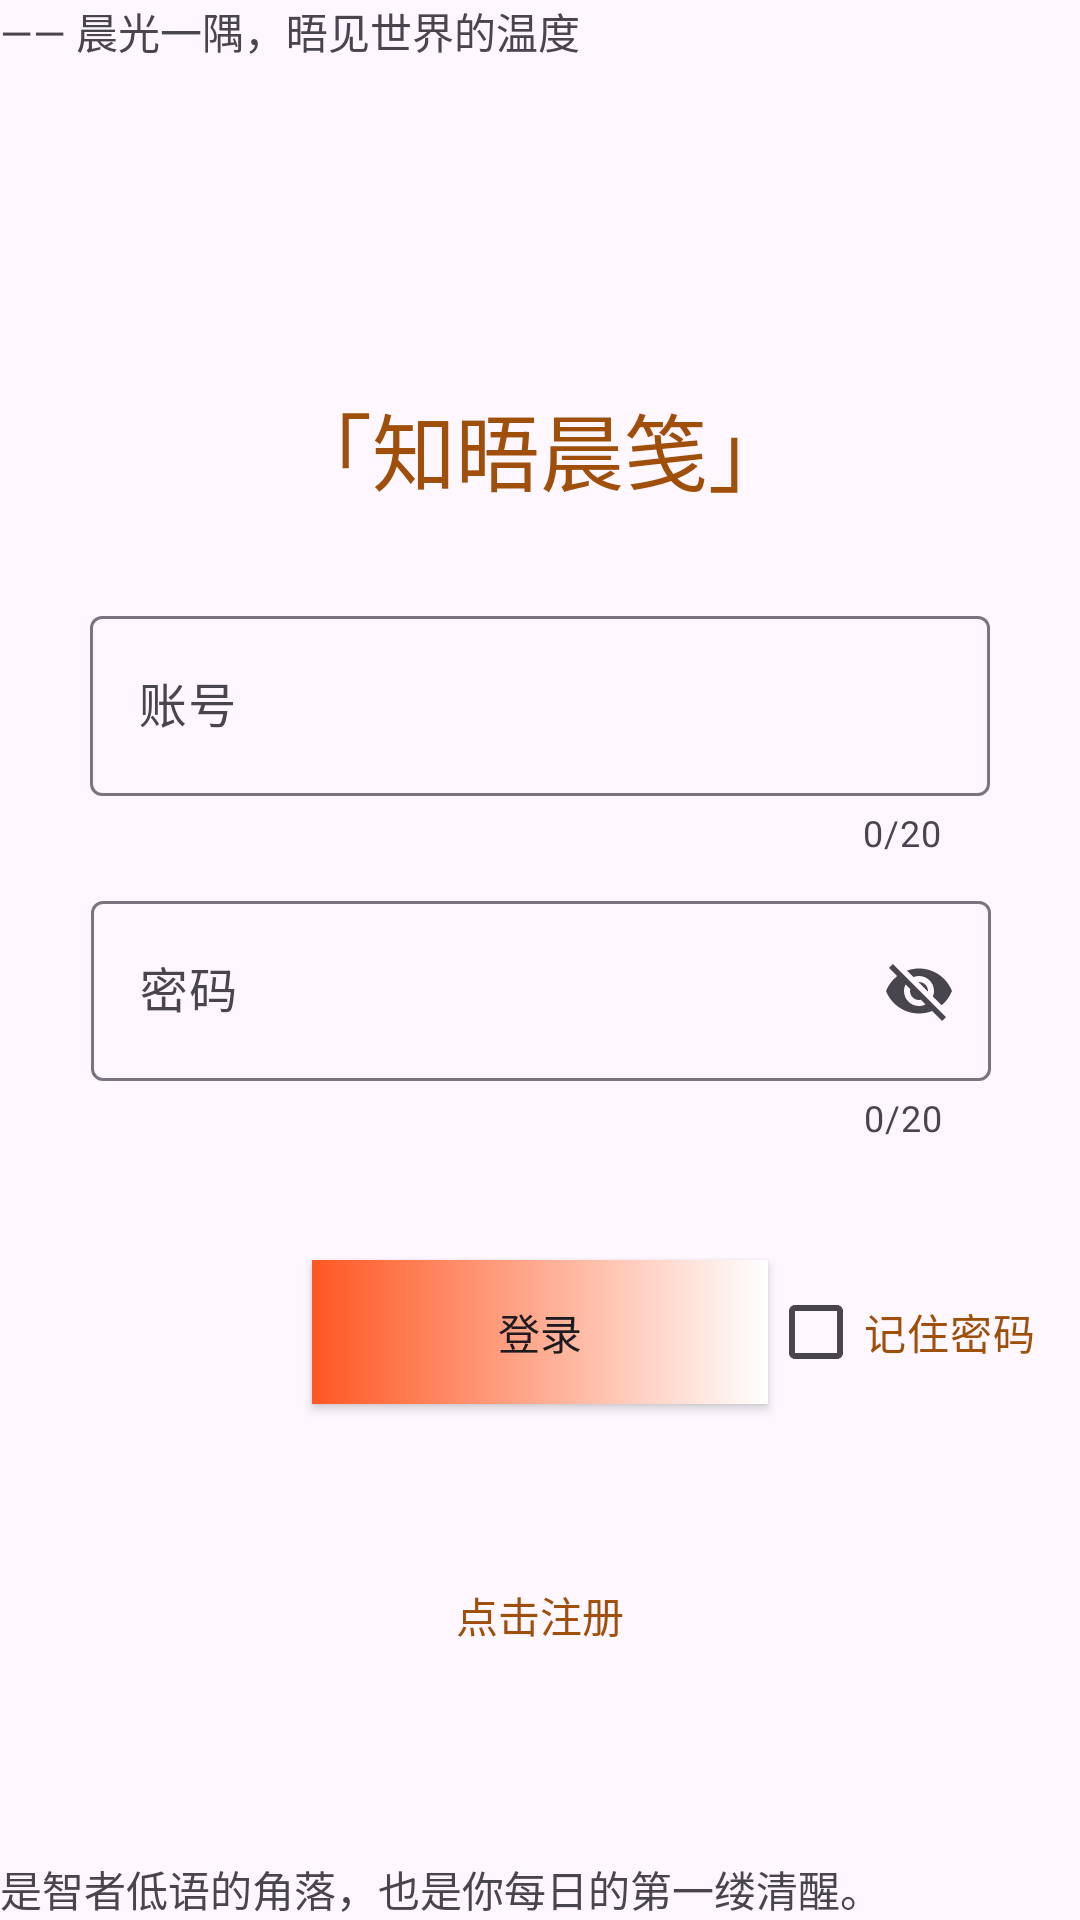

Layout XML and referenced resources for this Android screen:
<!-- AndroidManifest.xml: application theme Theme.Testwxy -->
<!-- res/layout/activity_login.xml -->
<?xml version="1.0" encoding="utf-8"?>
<androidx.constraintlayout.widget.ConstraintLayout xmlns:android="http://schemas.android.com/apk/res/android"
    xmlns:app="http://schemas.android.com/apk/res-auto"
    xmlns:tools="http://schemas.android.com/tools"
    android:id="@+id/main"
    android:layout_width="match_parent"
    android:layout_height="match_parent"
    tools:context=".activity.LoginActivity">
    <TextView
        android:id="@+id/tv_login_title"
        android:layout_width="wrap_content"
        android:layout_height="wrap_content"
        android:text="「知晤晨笺」"
        android:textColor="#FF9F4F09"
        android:textSize="28dp"
        android:layout_marginBottom="30dp"
        app:layout_constraintBottom_toTopOf="@id/et_login_username"
        app:layout_constraintRight_toRightOf="parent"
        app:layout_constraintLeft_toLeftOf="parent"/>
    <com.google.android.material.textfield.TextInputLayout
        android:id="@+id/et_login_username"
        android:layout_width="300dp"
        android:layout_height="95dp"
        android:textColor="#FF9F4F09"
        android:text="账号"
        app:counterEnabled="true"
        app:counterMaxLength="20"
        app:layout_constraintStart_toStartOf="parent"
        app:layout_constraintEnd_toEndOf="parent"
        android:layout_marginTop="200dp"
        app:layout_constraintTop_toTopOf="parent">

        <com.google.android.material.textfield.TextInputEditText
            android:layout_width="match_parent"
            android:layout_height="60dp"
            android:id="@+id/tiet_login_username1"
            android:hint="账号"
            android:textColor="#FF9F4F09"
            android:layout_marginTop="30dp"
            app:layout_constraintLeft_toLeftOf="parent"
            app:layout_constraintRight_toRightOf="parent"
            app:layout_constraintTop_toTopOf="parent" />
    </com.google.android.material.textfield.TextInputLayout>

    <com.google.android.material.textfield.TextInputLayout
        android:id="@+id/eiet_login_password"
        android:layout_width="300dp"
        android:layout_height="95dp"
        android:textColor="#FF9F4F09"
        app:endIconMode="password_toggle"
        app:counterEnabled="true"
        app:counterMaxLength="20"
        app:errorTextAppearance="@style/error"
        app:layout_constraintEnd_toEndOf="parent"
        app:layout_constraintHorizontal_bias="0.504"
        app:layout_constraintStart_toStartOf="parent"
        app:layout_constraintTop_toBottomOf="@id/et_login_username">

        <com.google.android.material.textfield.TextInputEditText
            android:id="@+id/tiet_login_password1"
            android:layout_width="match_parent"
            android:layout_height="60dp"
            android:layout_marginTop="4dp"
            android:drawablePadding="15dp"
            android:hint="密码"
            android:textColor="#FF9F4F09"
            app:errorEnabled="true"
            app:layout_constraintStart_toStartOf="@id/et_login_username"
            app:layout_constraintTop_toBottomOf="@id/et_login_username" />
    </com.google.android.material.textfield.TextInputLayout>

    <android.widget.Button
        android:id="@+id/button1"
        android:layout_width="152dp"
        android:layout_height="wrap_content"
        android:background="@drawable/selector_button"
        android:text="登录"
        android:layout_marginTop="30dp"
        app:layout_constraintEnd_toEndOf="parent"
        app:layout_constraintStart_toStartOf="parent"
        app:layout_constraintTop_toBottomOf="@+id/eiet_login_password" />
    <TextView
        android:layout_width="wrap_content"
        android:layout_height="40dp"
        android:id="@+id/tv_login"
        android:text="点击注册"
        android:textColor="#FF9F4F09"
        app:layout_constraintTop_toBottomOf="@id/button1"
        app:layout_constraintLeft_toLeftOf="parent"
        app:layout_constraintRight_toRightOf="parent"
        android:layout_marginTop="60dp"/>
    <CheckBox
        android:id="@+id/ch_login_keeppassword"
        android:layout_width="wrap_content"
        android:layout_height="wrap_content"
        android:text="记住密码"
        android:textColor="#FF9F4F09"
        app:layout_constraintLeft_toRightOf="@id/button1"
        app:layout_constraintTop_toTopOf="@id/button1"/>
    <TextView
        android:id="@+id/tv_show"
        android:text="—— 晨光一隅，晤见世界的温度"
        android:layout_width="match_parent"
        android:layout_height="wrap_content"
        app:layout_constraintLeft_toLeftOf="parent"
        app:layout_constraintTop_toTopOf="parent"/>
    <TextView
        android:layout_width="match_parent"
        android:layout_height="wrap_content"
        android:text="是智者低语的角落，也是你每日的第一缕清醒。"
        app:layout_constraintBottom_toBottomOf="parent"/>



</androidx.constraintlayout.widget.ConstraintLayout>
<!-- resources referenced by this layout -->
<resources>
  <!-- drawable selector_button (drawable) -->
  <?xml version="1.0" encoding="utf-8"?>
      <selector xmlns:android="http://schemas.android.com/apk/res/android">
          
          <item android:state_pressed="true" android:drawable="@drawable/shape_test1"/>
          <item android:drawable="@drawable/shape_test2"/>
  </selector>
  <style name="error" parent="TextAppearance.AppCompat.Small">
          <item name="android:textColor">#FF0000</item> 
          <item name="android:textSize">12sp</item> 
      </style>
  <style name="Theme.Testwxy" parent="Base.Theme.Testwxy" />
  <!-- drawable shape_test1 (drawable) -->
  <?xml version="1.0" encoding="utf-8"?>
  <shape xmlns:android="http://schemas.android.com/apk/res/android"
      android:shape="rectangle">
      <gradient
          android:endColor="#FF5722"
          android:startColor="#FF5722"/>
  
  </shape>
  <!-- drawable shape_test2 (drawable) -->
  <?xml version="1.0" encoding="utf-8"?>
  <shape xmlns:android="http://schemas.android.com/apk/res/android"
      android:shape="rectangle">
      <gradient
          android:endColor="@color/white"
          android:startColor="#FF5722"/>
  
  </shape>
  <style name="Base.Theme.Testwxy" parent="Theme.Material3.DayNight.NoActionBar">
          
          
      </style>
  <color name="white">#FFFFFFFF</color>
</resources>
